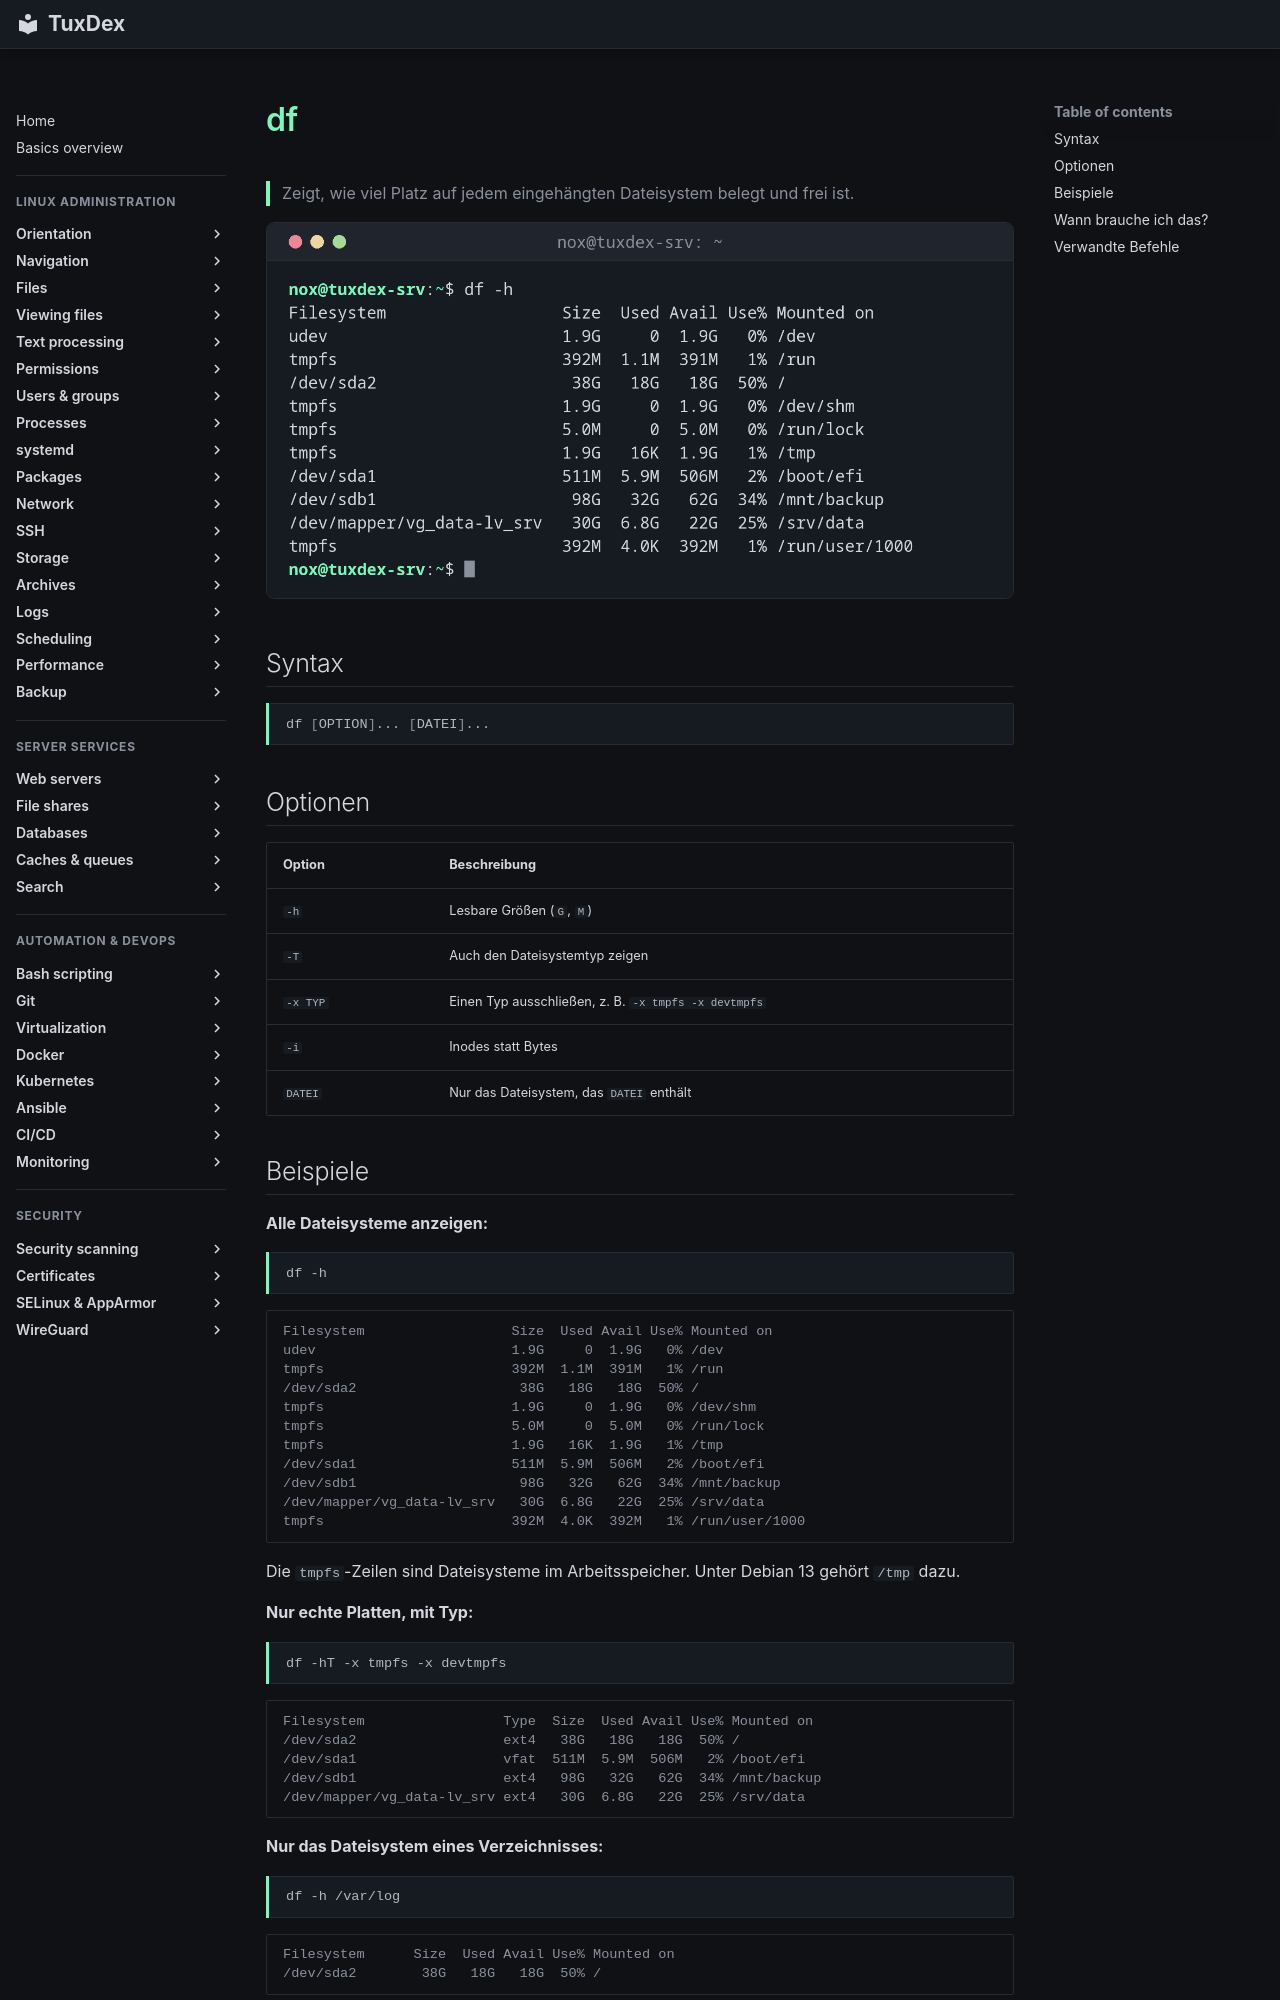

repository: Noxisan/tuxcodex · page: 13-disks-storage/df.de/index.html · generator: mkdocs

# df

> Zeigt, wie viel Platz auf jedem eingehängten Dateisystem belegt und frei ist.

![df output](../assets/screenshots/13-disks-storage/df.png)

## Syntax

```bash
df [OPTION]... [DATEI]...
```

## Optionen

| Option | Beschreibung |
|--------|--------------|
| `-h` | Lesbare Größen (`G`, `M`) |
| `-T` | Auch den Dateisystemtyp zeigen |
| `-x TYP` | Einen Typ ausschließen, z. B. `-x tmpfs -x devtmpfs` |
| `-i` | Inodes statt Bytes |
| `DATEI` | Nur das Dateisystem, das `DATEI` enthält |
